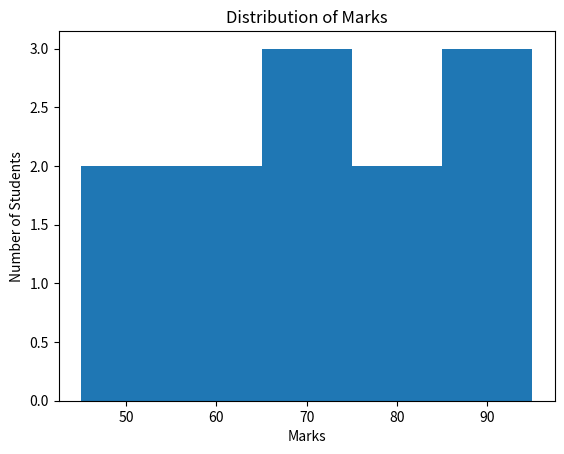

The matplotlib source for this figure:
import matplotlib.pyplot as plt

marks = [45, 50, 55, 60, 65, 70, 72, 75, 80, 85, 90, 95]

plt.hist(marks, bins=5)

plt.xlabel("Marks")
plt.ylabel("Number of Students")
plt.title("Distribution of Marks")

plt.show()
